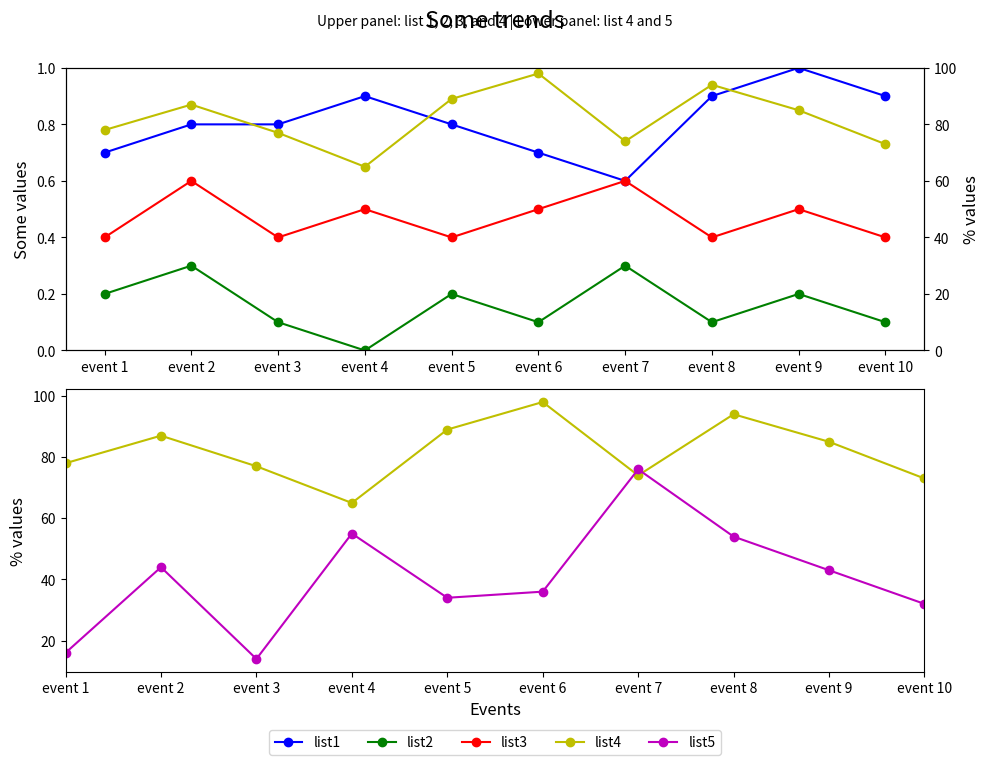

This figure's Python source:

import matplotlib.pyplot as plt

event_index = ['event 1','event 2','event 3','event 4','event 5',
               'event 6','event 7','event 8','event 9','event 10']
list1 = [0.7, 0.8, 0.8, 0.9, 0.8, 0.7, 0.6, 0.9, 1.0, 0.9]
list2 = [0.2, 0.3, 0.1, 0.0, 0.2, 0.1, 0.3, 0.1, 0.2, 0.1]
list3 = [0.4, 0.6, 0.4, 0.5, 0.4, 0.5, 0.6, 0.4, 0.5, 0.4]
list4 = [78, 87, 77, 65, 89, 98, 74, 94, 85, 73]
list5 = [16, 44, 14, 55, 34, 36, 76, 54, 43, 32]

fig = plt.figure(figsize=(10, 8))  # Adjusting figure size for better layout

# First subplot
ax1 = fig.add_subplot(211)
ax2 = ax1.twinx()

line1 = ax1.plot(event_index, list1, 'bo-', label='list1')
line2 = ax1.plot(event_index, list2, 'go-', label='list2')
line3 = ax1.plot(event_index, list3, 'ro-', label='list3')
line4 = ax2.plot(event_index, list4, 'yo-', label='list4')

ax1.set_ylim(0, 1)
ax1.set_ylabel('Some values', fontsize=12)
ax2.set_ylabel('% values', fontsize=12)
ax2.set_ylim(0, 100)

# Second subplot
ax3 = fig.add_subplot(212)
ax3.set_xlim(0, len(event_index) - 1)
ax3.plot(event_index, list4, 'yo-', label='list4')
line5 = ax3.plot(event_index, list5, 'mo-', label='list5')

# Legend adjustments
lines = line1 + line2 + line3 + line4 + line5
labels = [l.get_label() for l in lines]
ax3.legend(lines, labels, loc='center', bbox_to_anchor=(0.5, -0.25), ncol=5)

ax3.set_ylabel('% values', fontsize=12)
ax3.set_xlabel('Events', fontsize=12)

# Titles
title_string = 'Some trends'
subtitle_string = 'Upper panel: list 1, 2, 3, and 4 | Lower panel: list 4 and 5'
plt.suptitle(title_string, y=0.95, fontsize=17)
fig.text(0.5, 0.93, subtitle_string, ha='center', fontsize=10)

# Adjust layout
fig.tight_layout(rect=[0, 0, 1, 0.95])  # Leave space for the title

plt.show()
